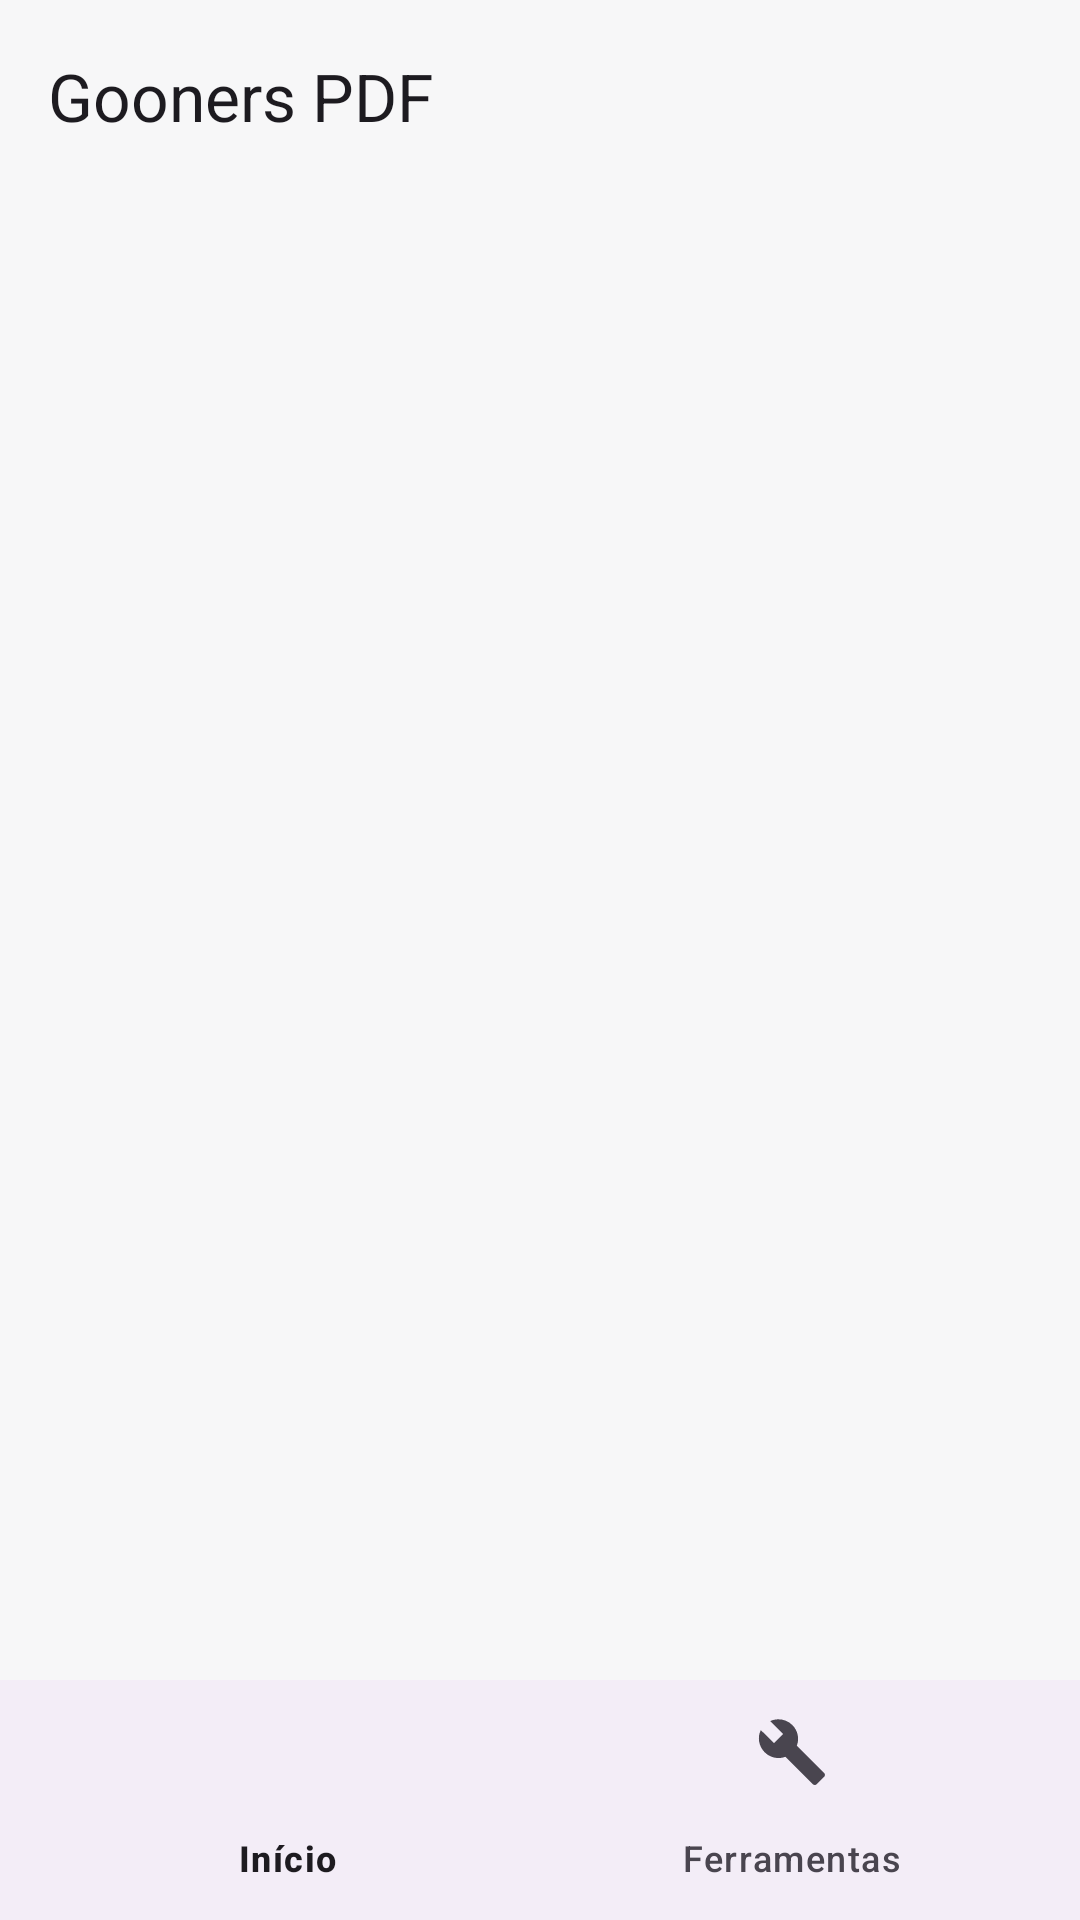

Android layout source for this screen:
<!-- AndroidManifest.xml: application theme Theme.GPDF -->
<!-- res/layout/activity_main.xml -->
<?xml version="1.0" encoding="utf-8"?>
<LinearLayout xmlns:android="http://schemas.android.com/apk/res/android"
    xmlns:app="http://schemas.android.com/apk/res-auto"
    android:layout_width="match_parent"
    android:layout_height="match_parent"
    android:orientation="vertical">

    <com.google.android.material.appbar.MaterialToolbar
        android:id="@+id/toolbar"
        android:layout_width="match_parent"
        android:layout_height="?attr/actionBarSize"
        app:title="@string/app_name"
        app:titleTextAppearance="@style/TextAppearance.Material3.TitleLarge" />

    <FrameLayout
        android:layout_width="match_parent"
        android:layout_height="0dp"
        android:layout_weight="1">

        <androidx.recyclerview.widget.RecyclerView
            android:id="@+id/homeList"
            android:layout_width="match_parent"
            android:layout_height="match_parent"
            android:clipToPadding="false"
            android:paddingBottom="16dp" />

        <androidx.recyclerview.widget.RecyclerView
            android:id="@+id/toolsList"
            android:layout_width="match_parent"
            android:layout_height="match_parent"
            android:clipToPadding="false"
            android:padding="8dp"
            android:visibility="gone" />
    </FrameLayout>

    <com.google.android.material.bottomnavigation.BottomNavigationView
        android:id="@+id/nav"
        android:layout_width="match_parent"
        android:layout_height="wrap_content"
        app:menu="@menu/main_nav" />
</LinearLayout>
<!-- resources referenced by this layout -->
<resources>
  <string name="app_name">Gooners PDF</string>
  <style name="Theme.GPDF" parent="Theme.Material3.DayNight.NoActionBar">
          <item name="colorPrimary">#4F46E5</item>
          <item name="colorOnPrimary">#FFFFFF</item>
          <item name="colorPrimaryContainer">#E0E7FF</item>
          <item name="colorOnPrimaryContainer">#1E1B4B</item>
          <item name="colorSecondary">#6366F1</item>
          <item name="colorOnSecondary">#FFFFFF</item>
          <item name="colorSecondaryContainer">#E0E7FF</item>
          <item name="colorOnSecondaryContainer">#1E1B4B</item>
          <item name="colorTertiary">#DC2626</item>
          <item name="android:colorBackground">#F7F7F8</item>
          <item name="colorSurface">#FFFFFF</item>
          <item name="android:statusBarColor">#F7F7F8</item>
          <item name="android:windowLightStatusBar" tools:targetApi="m">true</item>
          <item name="android:windowOptOutEdgeToEdgeEnforcement" tools:targetApi="35">true</item>
          <item name="android:navigationBarColor">#F7F7F8</item>
      </style>
</resources>
